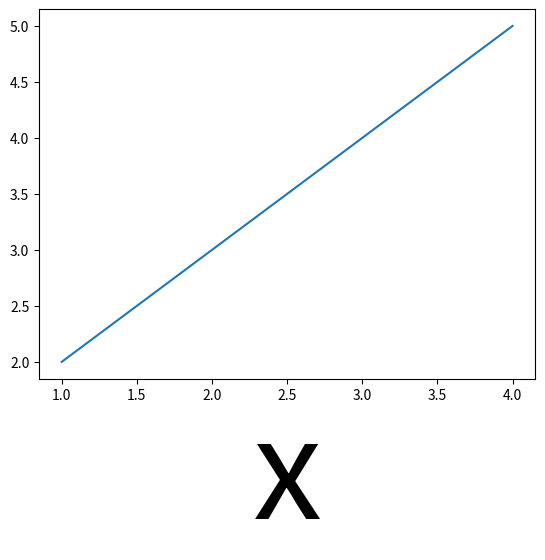

Reproduce this figure in Python.
from pylab import *
import matplotlib.pyplot as plt
from mpl_toolkits.axisartist.axislines import Subplot  # 注意Subplot第一字母大写

plt.plot([1,2,3,4],[2,3,4,5])
plt.xlabel("x",fontsize=100)
plt.show()
#
# # a=figure(figsize=(10,2)) # 建立一个figure
# a = plt.figure()
#
# ax = Subplot(a, 211)
# a.add_subplot(ax)  # 将Subplot建立的坐标轴添加到figure a上
#
# ax.axis['right'].set_visible(False)
# ax.axis['top'].set_visible(False)
# ax.axis['left'].set_axisline_style('->')  # 给y轴加一个箭头
# ax.axis['bottom'].set_axisline_style('->')  # 给x轴加一个箭头
#
# ax = Subplot(a, 2, 1, 2)
# a.add_subplot(ax)  # 将Subplot建立的坐标轴添加到figure a上
#
# ax.axis['right'].set_visible(False)
# ax.axis['top'].set_visible(False)
# ax.axis['left'].set_axisline_style('->')  # 给y轴加一个箭头
# ax.axis['bottom'].set_axisline_style('->')  # 给x轴加一个箭头
# show()
